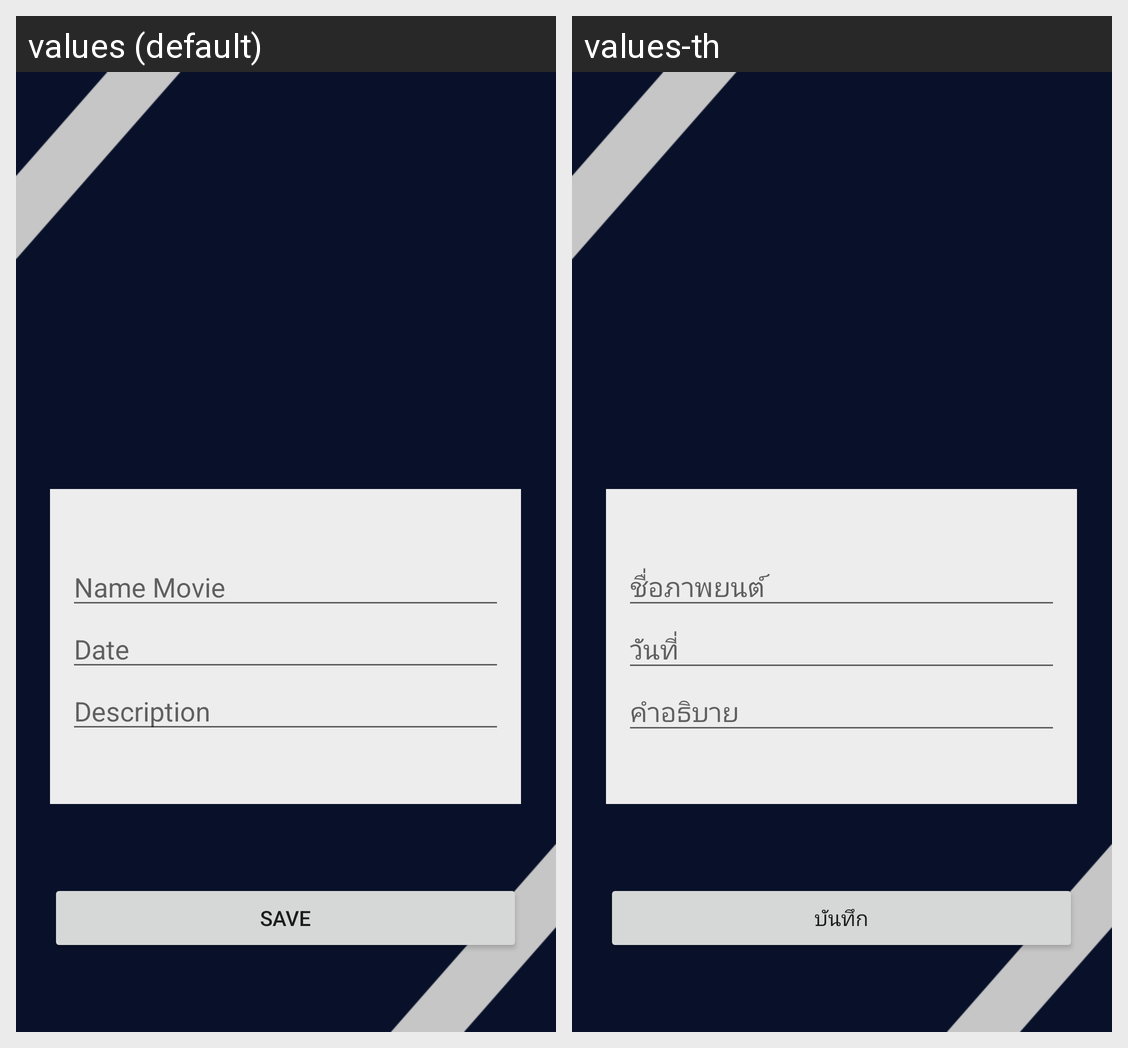

The same Android screen rendered under two of its app's locales, left to right. List the strings drawn on it with the default value and each locale's translation.
Android screen res/layout/activity_main.xml rendered under 2 locales, left to right: values (default), values-th. Device: Nexus 5 (rendered at 1080×1920; each locale shown at half size, 540×960, under a caption strip naming it); theme AppTheme.
Strings drawn on this screen, with the default value and each locale's value (text and hints the layout hard-codes, and strings that could not be matched under every locale, appear in the picture but are not listed):

save
  values: SAVE
  values-th: บันทึก

name
  values: Name Movie
  values-th: ชื่อภาพยนต์

Date
  values: Date
  values-th: วันที่

des
  values: Description
  values-th: คำอธิบาย
